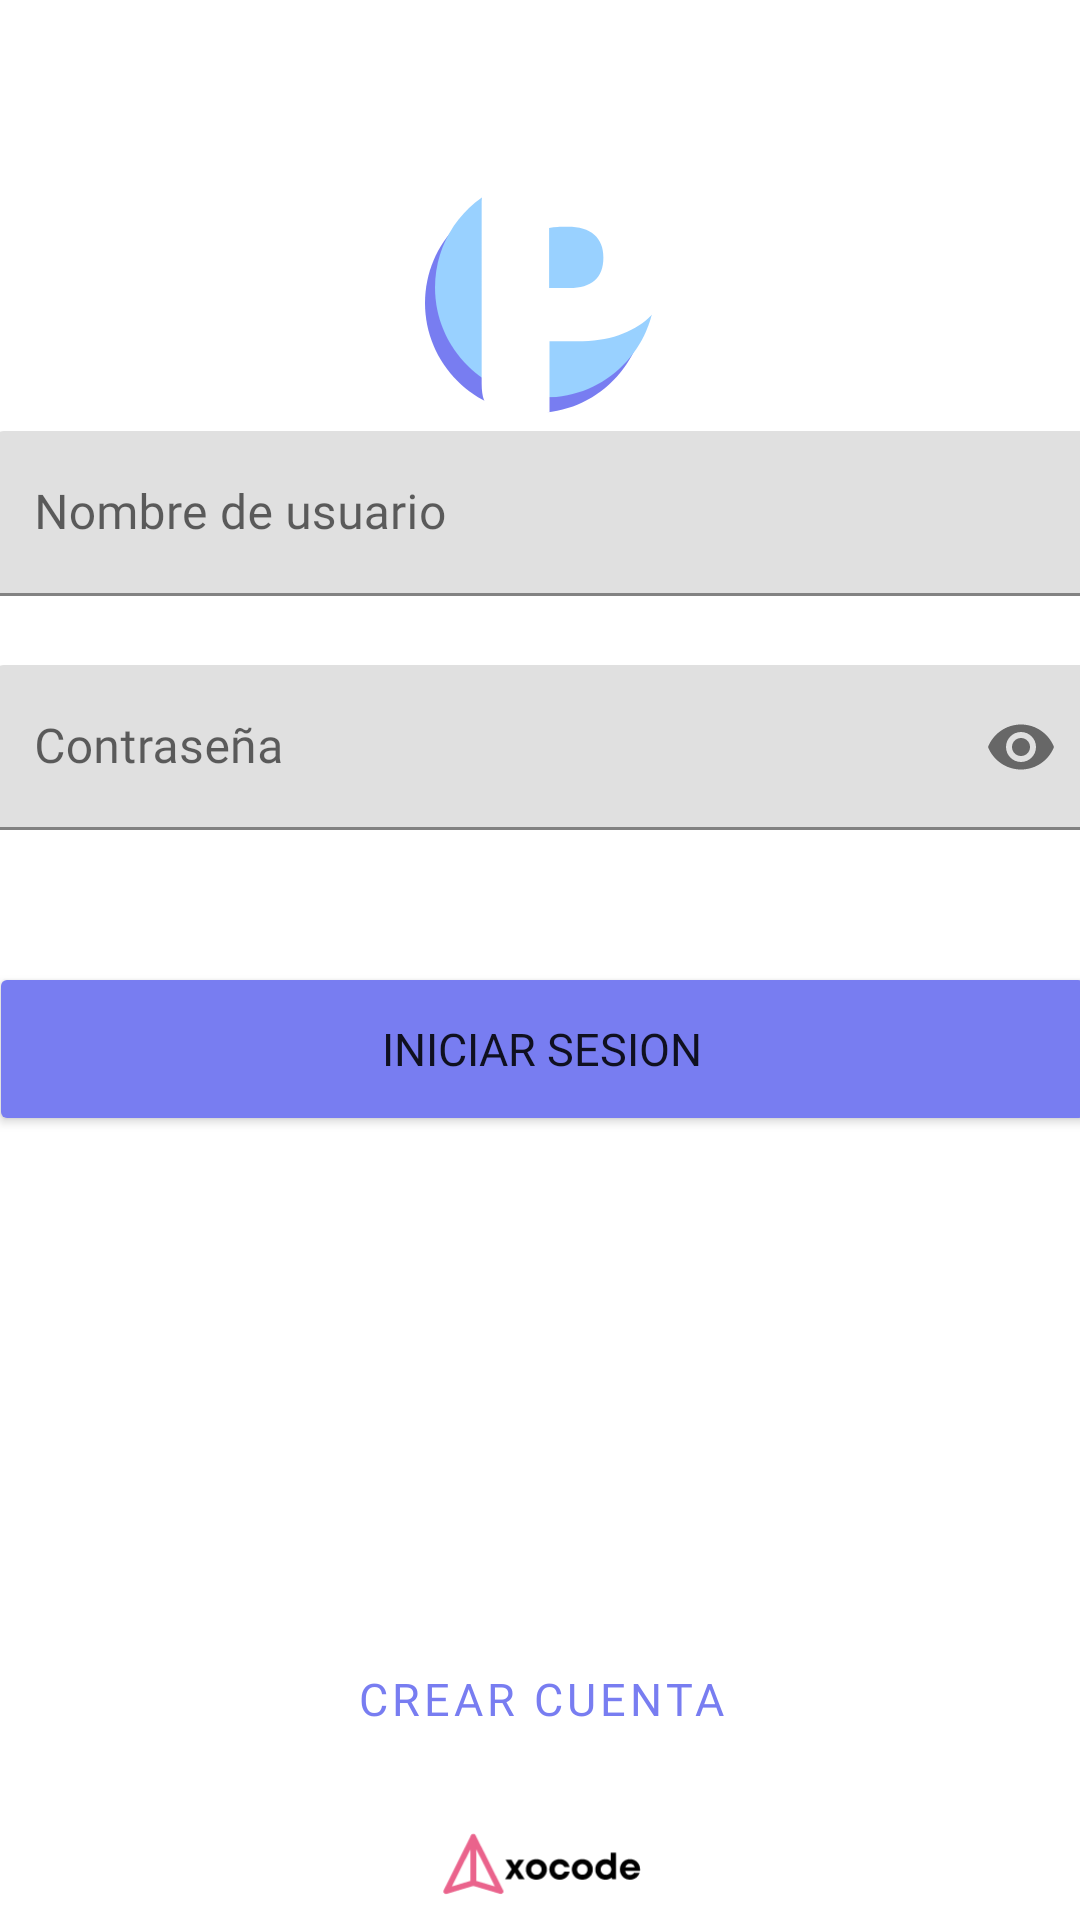

This screen was rendered from an Android layout file. Write that file and the resources it references.
<!-- AndroidManifest.xml: fallback theme Theme.MaterialComponents.DayNight.NoActionBar -->
<!-- res/layout/activity_login.xml -->
<?xml version="1.0" encoding="utf-8"?>
<androidx.constraintlayout.widget.ConstraintLayout xmlns:android="http://schemas.android.com/apk/res/android"
    xmlns:app="http://schemas.android.com/apk/res-auto"
    xmlns:tools="http://schemas.android.com/tools"
    android:layout_width="match_parent"
    android:layout_height="match_parent"
    tools:context=".login">


    <ImageView
        android:id="@+id/imageView"
        android:layout_width="77dp"
        android:layout_height="79dp"
        android:src="@drawable/icono"
        app:layout_constraintBottom_toBottomOf="parent"
        app:layout_constraintEnd_toEndOf="parent"
        app:layout_constraintStart_toStartOf="parent"
        app:layout_constraintTop_toTopOf="parent"
        app:layout_constraintVertical_bias="0.109" />

    <com.google.android.material.textfield.TextInputLayout
        android:id="@+id/textInputLayout"
        android:layout_width="367dp"
        android:layout_height="86dp"

        android:hint="@string/nombre_login_hint"
        android:paddingTop="15dp"
        app:layout_constraintBottom_toTopOf="@+id/textInputLayout4"
        app:layout_constraintEnd_toEndOf="parent"
        app:layout_constraintHorizontal_bias="0.454"
        app:layout_constraintStart_toStartOf="parent"
        app:layout_constraintTop_toBottomOf="@+id/imageView"
        app:layout_constraintVertical_bias="0.589">

        <EditText
            android:id="@+id/nombrelogin"
            android:layout_width="match_parent"
            android:layout_height="55dp"
            android:autofillHints="username"
            android:fontFamily="@font/nunito_medium"
            android:inputType="text"
            android:maxLength="20"
            android:maxLines="1"
            android:paddingStart="14dp"
            android:paddingTop="8dp"
            android:paddingEnd="14dp"
            android:paddingBottom="8dp" />
    </com.google.android.material.textfield.TextInputLayout>

    <com.google.android.material.textfield.TextInputLayout
        android:id="@+id/textInputLayout4"
        android:layout_width="367dp"
        android:layout_height="86dp"
        android:fontFamily="@font/nunito_medium"
        android:hint="@string/password"
        android:paddingTop="15dp"
        app:endIconMode="password_toggle"
        app:layout_constraintBottom_toBottomOf="parent"
        app:layout_constraintEnd_toEndOf="parent"
        app:layout_constraintHorizontal_bias="0.454"
        app:layout_constraintStart_toStartOf="parent"
        app:layout_constraintTop_toTopOf="parent"
        app:layout_constraintVertical_bias="0.373">

        <EditText
            android:id="@+id/password"
            android:layout_width="match_parent"
            android:layout_height="55dp"
            android:autofillHints="password"
            android:fontFamily="@font/nunito_medium"
            android:inputType="textPassword"
            android:maxLength="20"
            android:maxLines="1"
            android:paddingStart="14dp"
            android:paddingTop="8dp"
            android:paddingEnd="14dp"
            android:paddingBottom="8dp" />
    </com.google.android.material.textfield.TextInputLayout>

    <Button
        android:id="@+id/btnlogin"
        android:layout_width="369dp"
        android:layout_height="58dp"
        android:backgroundTint="@color/morado"
        android:fontFamily="@font/nutito_black"
        android:text="Iniciar sesion"
        android:textSize="15sp"
        app:layout_constraintBottom_toBottomOf="parent"
        app:layout_constraintEnd_toEndOf="parent"
        app:layout_constraintHorizontal_bias="0.476"
        app:layout_constraintStart_toStartOf="parent"
        app:layout_constraintTop_toTopOf="parent"
        app:layout_constraintVertical_bias="0.551" />

    <Button
        android:id="@+id/btncrearcun"
        style="?attr/materialButtonOutlinedStyle"
        android:layout_width="371dp"
        android:layout_height="58dp"
        android:fontFamily="@font/nutito_black"
        android:text="Crear cuenta"
        android:textColor="@color/morado"
        android:textSize="15sp"
        app:layout_constraintBottom_toBottomOf="parent"
        app:layout_constraintEnd_toEndOf="parent"
        app:layout_constraintStart_toStartOf="parent"
        app:layout_constraintTop_toBottomOf="@+id/btnlogin"
        app:layout_constraintVertical_bias="0.78"
        app:strokeColor="@color/morado"></Button>

    <ImageView
        android:id="@+id/imageView4"
        android:layout_width="409dp"
        android:layout_height="38dp"
        android:src="@drawable/nuevonegro"
        app:layout_constraintBottom_toBottomOf="parent"
        app:layout_constraintEnd_toEndOf="parent"
        app:layout_constraintStart_toStartOf="parent"
        app:layout_constraintTop_toBottomOf="@+id/btncrearcun"
        app:layout_constraintVertical_bias="1.0"></ImageView>

    <TextView
        android:id="@+id/textoRespuesta"
        android:layout_width="363dp"
        android:layout_height="26dp"
        android:fontFamily="@font/nutito_black"
        android:gravity="center"
        android:text=""
        android:textColor="@color/morado"
        app:layout_constraintBottom_toTopOf="@+id/btnlogin"
        app:layout_constraintEnd_toEndOf="parent"
        app:layout_constraintStart_toStartOf="parent"
        app:layout_constraintTop_toTopOf="parent"
        app:layout_constraintVertical_bias="0.945" />


</androidx.constraintlayout.widget.ConstraintLayout>
<!-- resources referenced by this layout -->
<resources>
  <color name="morado">#787DF1</color>
  <!-- drawable icono: vector/xml drawable (drawable, 4155 chars, omitted) -->
  <!-- drawable nuevonegro: vector/xml drawable (drawable, 5452 chars, omitted) -->
  <string name="nombre_login_hint">Nombre de usuario</string>
  <string name="password">Contraseña</string>
</resources>
